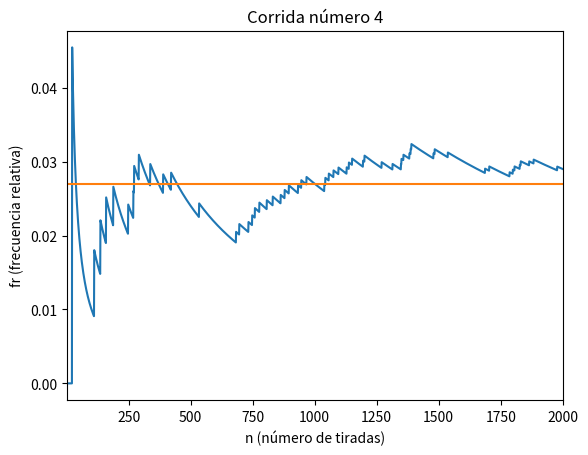
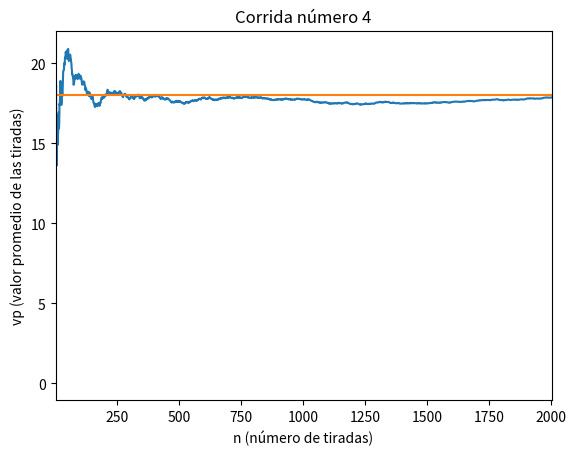
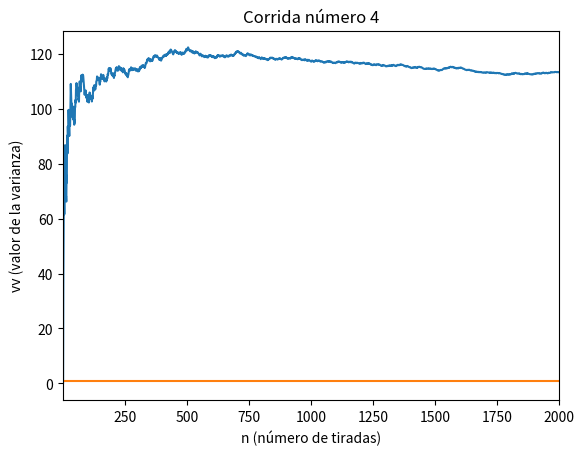
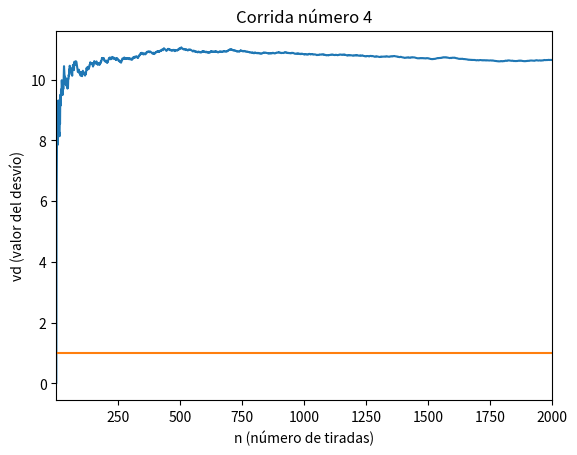

Source code (Python) for these figures, in order:
import random
import matplotlib.pyplot as plt
import argparse
import numpy as np
import math


def generarGrafico(titulo, ejeX, ejeY, lista1, esperado):
    plt.title(titulo)
    plt.xlabel(ejeX)
    plt.ylabel(ejeY)
    
    lista1.insert(0, 0)
    plt.xlim(1, numero_tiradas + 1)
    plt.plot(lista1)

    puntosX = np.array([1, numero_tiradas])
    puntosY = np.array([esperado, esperado])
    plt.plot(puntosX, puntosY)
    
    plt.plot()
    plt.show()


# === Setear Argumentos
parser = argparse.ArgumentParser()
parser.add_argument("-c", "--corridas", help="Valor del numero de corridas (15 por defecto)", default=15)
parser.add_argument("-t", "--tiradas", help="Valor del numero de tiradas por corrida (2000 por defecto)", default=2000)
parser.add_argument("-n", "--numero", help="Valor del numero a analizar (7 por defecto)", default=7)
args, unknown = parser.parse_known_args()
numero_corridas = int(args.corridas)
numero_tiradas = int(args.tiradas)
numero = int(args.numero)
print("Ejecutando " + str(numero_corridas) + " corridas de " + str(numero_tiradas) + " tiradas para el número " + str(numero))
# ===


# === Generar los valores aleatoreos
corridas = []
for i in range(numero_corridas):
    corridas.append([random.randint(0, 36) for _ in range(int(numero_tiradas))])
# ===

# === Seleccionar una corrida al azar, para mostrar gráficos individuales
num_corrida = random.randint(1, numero_corridas) - 1
corrida_seleccionada = corridas[num_corrida]
# ===

#print(corrida_seleccionada)

# === Generar los valores relativos de la corrida seleccionada
corrida_seleccionada_frecuencia = []

numero_apariciones = 0
for i in range(numero_tiradas):
    if corrida_seleccionada[i] == numero:
        numero_apariciones += 1
    corrida_seleccionada_frecuencia.append(numero_apariciones / (i + 1))
# ===


# === Generar valor promedio de la corrida seleccionada
corrida_seleccionada_promedio = []
total = 0

for i in range(numero_tiradas):
    total += corrida_seleccionada[i]
    corrida_seleccionada_promedio.append(total / (i + 1))
# ===


# === Generar varianza de cada corrida
corrida_seleccionada_varianza = []

for tirada in range(numero_tiradas):
    total = 0
    for i in range(tirada + 1):
        total += (corrida_seleccionada[i] - corrida_seleccionada_promedio[tirada]) ** 2
    corrida_seleccionada_varianza.append(total / (tirada + 1))
# ===


# === Generar desvio estandar de cada corrida
corrida_seleccionada_desvio = []

for tirada in range(numero_tiradas):
    corrida_seleccionada_desvio.append(math.sqrt(corrida_seleccionada_varianza[tirada]))
# ===



# === Generando grafico de la frecuencia relativa respecto del numero de tiradas
valor_esperado_frecuencia = 1/37
generarGrafico('Corrida número ' + str(num_corrida + 1), 'n (número de tiradas)', 'fr (frecuencia relativa)', corrida_seleccionada_frecuencia, valor_esperado_frecuencia)


# === Generando grafico del valor promedio respecto del numero de tiradas
valor_esperado_promedio = 18
generarGrafico('Corrida número ' + str(num_corrida + 1), 'n (número de tiradas)', 'vp (valor promedio de las tiradas)', corrida_seleccionada_promedio, valor_esperado_promedio)


# === Generando grafico de la varianza con respecto del numero de tiradas
generarGrafico('Corrida número ' + str(num_corrida + 1), 'n (número de tiradas)', 'vv (valor de la varianza)', corrida_seleccionada_varianza, 1)


# === Generando grafico del desvio estandar con respecto del numero de tiradas
generarGrafico('Corrida número ' + str(num_corrida + 1), 'n (número de tiradas)', 'vd (valor del desvío)', corrida_seleccionada_desvio, 1)
